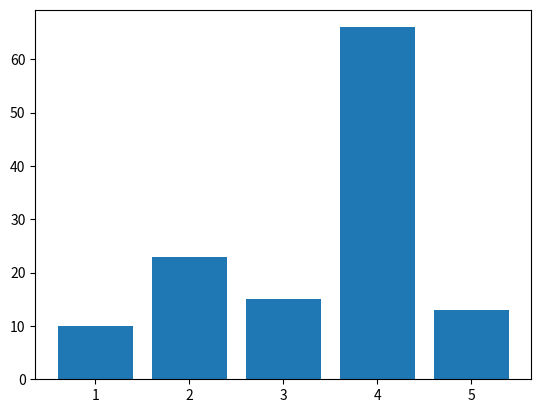

Here is the Python script that generated this plot:
import matplotlib.pyplot as plt

x = [1, 3, 4]
y = [1, 2, 3]

x_2 = [1, 3, 6]
y_2 = [2, 6, 8]

x_3 = [1, 2, 3, 4, 5]
y_3 = [10, 23, 15, 66, 13]

x_4 = [1, 2, 3]
y_4 = [1, 2, 3]

#plt.plot(x, y, color="red", linestyle="dotted", marker='o', markerfacecolor="green", markersize=12)
#plt.plot(x_2, y_2, label="line 2")
plt.bar(x_3, y_3)
#plt.scatter(x_4, y_4, label='stars', color='red')
#plt.xlabel("x axis")
#plt.ylabel("y axis")
#plt.title("Basic Graph")
plt.show()